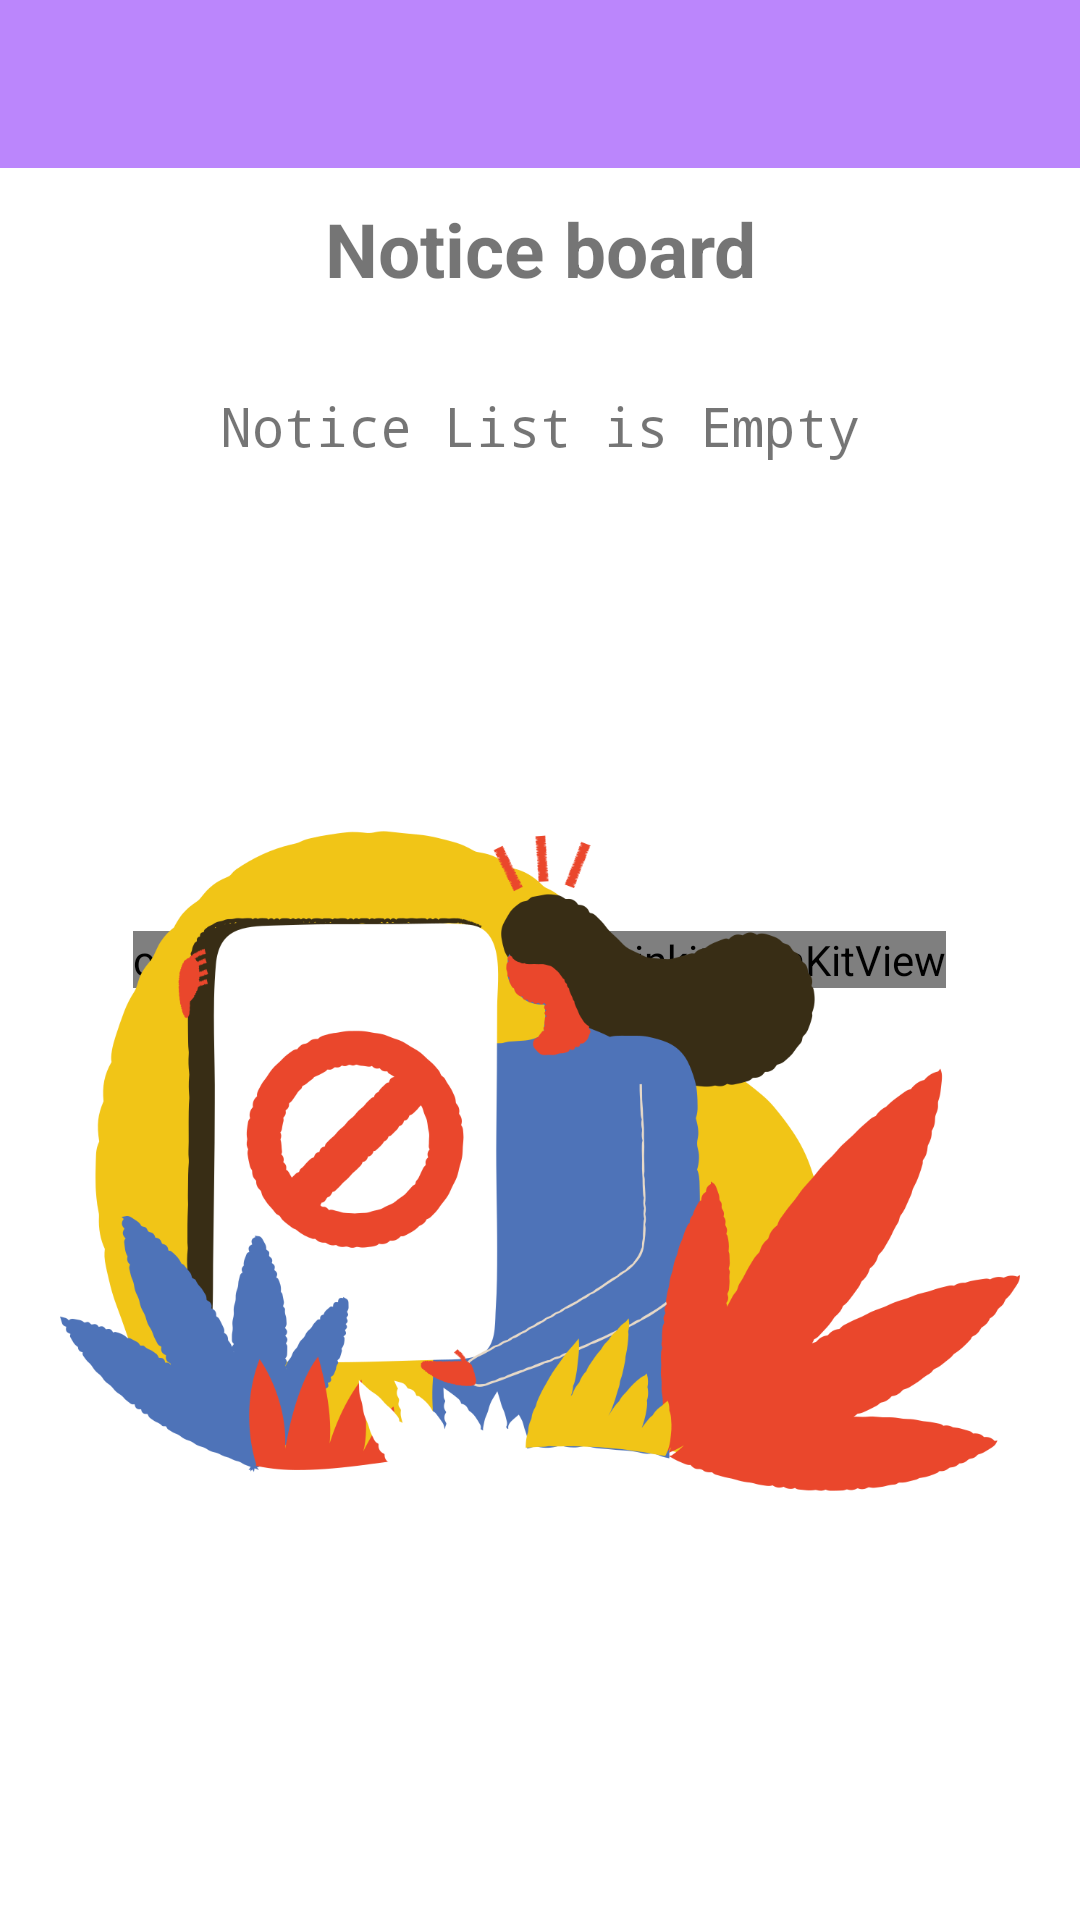

The Android layout XML behind this screen, and the referenced resources:
<!-- AndroidManifest.xml: application theme Theme.SocietyManagement -->
<!-- res/layout/activity_main.xml -->
<?xml version="1.0" encoding="utf-8"?>
<RelativeLayout
    xmlns:android="http://schemas.android.com/apk/res/android"
    xmlns:tools="http://schemas.android.com/tools"
    xmlns:app="http://schemas.android.com/apk/res-auto"
    android:layout_width="match_parent"
    android:layout_height="match_parent"
    tools:context=".MainActivity">

    <include
        android:id="@+id/my_toolbar"
        layout="@layout/toolbar"/>
    <RelativeLayout
        android:layout_width="match_parent"
        android:layout_height="match_parent"
        android:gravity="center">
        <com.github.ybq.android.spinkit.SpinKitView
            xmlns:app="http://schemas.android.com/apk/res-auto"
            android:id="@+id/progress_main"
            style="@style/SpinKitView.Large.Circle"
            android:layout_width="wrap_content"
            android:layout_height="wrap_content"
            android:layout_gravity="center"
            app:SpinKit_Color="@color/progressbar" />
    </RelativeLayout>

    <LinearLayout
        android:layout_width="match_parent"
        android:layout_height="match_parent"
        android:orientation="vertical"
        android:layout_below="@+id/my_toolbar">

        <TextView
            android:layout_width="match_parent"
            android:layout_height="wrap_content"
            android:layout_marginHorizontal="20dp"
            android:textSize="25sp"
            android:gravity="center"
            android:layout_marginVertical="10dp"
            android:textStyle="bold"
            android:text="Notice board"></TextView>

        <LinearLayout
            android:layout_width="match_parent"
            android:layout_height="match_parent"
            android:orientation="vertical"
            android:id="@+id/nothing"
            android:visibility="visible"
            android:layout_margin="20dp">
            <TextView
                android:layout_width="match_parent"
                android:layout_height="wrap_content"
                android:text="Notice List is Empty"
                android:gravity="center"
                android:textSize="18dp"
                android:fontFamily="monospace">

            </TextView>
            <ImageView
                android:layout_width="wrap_content"
                android:layout_height="wrap_content"
                android:src="@drawable/nothing"
                >
            </ImageView>
        </LinearLayout>
        <androidx.recyclerview.widget.RecyclerView
            android:layout_width="match_parent"
            android:layout_height="match_parent"
            android:id="@+id/recylerview"
            android:visibility="gone"/>

    </LinearLayout>

</RelativeLayout>
<!-- res/layout/toolbar.xml (included above) -->
<?xml version="1.0" encoding="utf-8"?>
<androidx.appcompat.widget.Toolbar xmlns:android="http://schemas.android.com/apk/res/android"
    xmlns:app="http://schemas.android.com/apk/res-auto"
    android:id="@+id/my_toolbar"
    android:layout_width="match_parent"
    android:layout_height="wrap_content"
    android:background="?attr/colorTertiary"
    android:minHeight="?attr/actionBarSize"
    >
</androidx.appcompat.widget.Toolbar>
<!-- resources referenced by this layout -->
<resources>
  <color name="progressbar">#1431D3</color>
  <!-- drawable nothing: png bitmap (drawable, 113542 bytes) -->
  <style name="Theme.SocietyManagement" parent="Theme.MaterialComponents.DayNight.NoActionBar">
          
          <item name="colorPrimary">@color/purple_500</item>
          <item name="colorTertiary">@color/purple_200</item>
          <item name="colorPrimaryVariant">@color/purple_700</item>
          <item name="colorOnPrimary">@color/white</item>
          
          <item name="colorSecondary">@color/teal_200</item>
          <item name="colorSecondaryVariant">@color/teal_700</item>
          <item name="colorOnSecondary">@color/black</item>
          
          <item name="android:statusBarColor" tools:targetApi="l">?attr/colorPrimaryVariant</item>
          
      </style>
  <color name="purple_500">#FF6200EE</color>
  <color name="purple_200">#FFBB86FC</color>
  <color name="purple_700">#FF3700B3</color>
  <color name="white">#FFFFFF</color>
  <color name="teal_200">#FF03DAC5</color>
  <color name="teal_700">#FF018786</color>
  <color name="black">#FF000000</color>
</resources>
